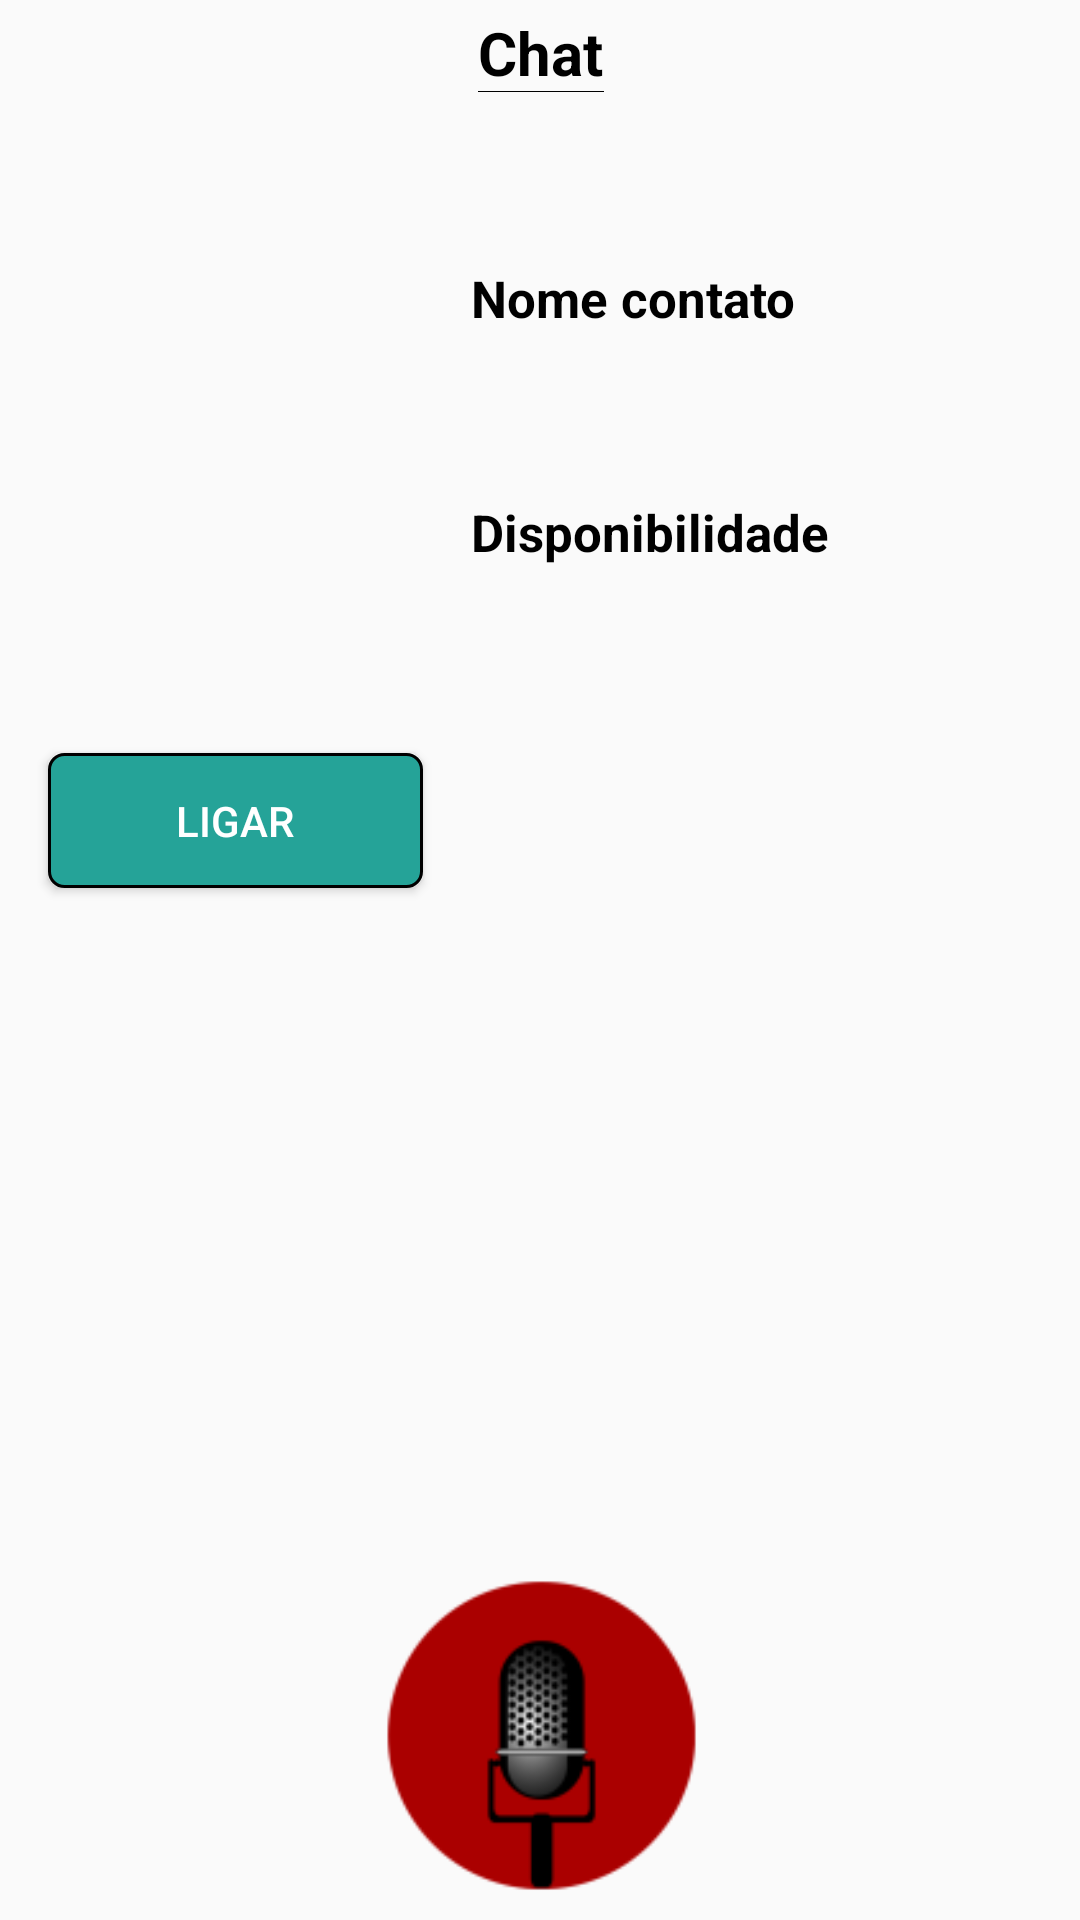

This screen was rendered from an Android layout file. Write that file and the resources it references.
<!-- AndroidManifest.xml: application theme AppTheme -->
<!-- res/layout/fragment_conversation.xml -->
<?xml version="1.0" encoding="utf-8"?>
<android.support.constraint.ConstraintLayout
    xmlns:android="http://schemas.android.com/apk/res/android"
    xmlns:app="http://schemas.android.com/apk/res-auto"
    xmlns:tools="http://schemas.android.com/tools"
    android:layout_width="match_parent"
    android:layout_height="match_parent">

    <ImageView
        android:id="@+id/fotoContato"
        android:layout_width="125dp"
        android:layout_height="131dp"
        android:layout_marginStart="16dp"
        android:layout_marginTop="88dp"
        app:layout_constraintStart_toStartOf="parent"
        app:layout_constraintTop_toTopOf="parent"
        app:srcCompat="@drawable/ic_launcher_foreground" />

    <TextView
        android:id="@+id/nomeContato"
        android:layout_width="191dp"
        android:layout_height="34dp"
        android:layout_marginTop="12dp"
        android:textColor="@android:color/black"
        android:textSize="16sp"
        app:layout_constraintStart_toStartOf="@+id/textView11"
        app:layout_constraintTop_toBottomOf="@+id/textView11" />

    <ImageButton
        android:id="@+id/botaoAudio"
        android:layout_width="129dp"
        android:layout_height="123dp"
        android:layout_marginEnd="8dp"
        android:layout_marginStart="116dp"
        android:background="@null"
        android:scaleType="fitCenter"
        app:layout_constraintBottom_toBottomOf="parent"
        app:layout_constraintEnd_toEndOf="parent"
        app:layout_constraintHorizontal_bias="0.0"
        app:layout_constraintStart_toStartOf="parent"
        app:srcCompat="@mipmap/ic_audiobutton" />

    <TextView
        android:id="@+id/textView8"
        android:layout_width="127dp"
        android:layout_height="22dp"
        android:layout_marginTop="12dp"
        android:text="Disponibilidade"
        android:textColor="@android:color/black"
        android:textSize="17sp"
        android:textStyle="bold"
        app:layout_constraintStart_toStartOf="@+id/nomeContato"
        app:layout_constraintTop_toBottomOf="@+id/nomeContato" />

    <TextView
        android:id="@+id/statusContato"
        android:layout_width="100dp"
        android:layout_height="27dp"
        android:layout_marginTop="8dp"
        android:textColor="@android:color/black"
        app:layout_constraintStart_toStartOf="@+id/textView8"
        app:layout_constraintTop_toBottomOf="@+id/textView8" />

    <TextView
        android:id="@+id/textView10"
        android:layout_width="wrap_content"
        android:layout_height="24dp"
        android:layout_marginEnd="8dp"
        android:layout_marginStart="8dp"
        android:layout_marginTop="4dp"
        android:text="Chat"
        android:textColor="@android:color/black"
        android:textSize="20sp"
        android:textStyle="bold"
        app:layout_constraintEnd_toEndOf="parent"
        app:layout_constraintStart_toStartOf="parent"
        app:layout_constraintTop_toTopOf="parent" />

    <TextView
        android:id="@+id/textView11"
        android:layout_width="116dp"
        android:layout_height="20dp"
        android:layout_marginStart="16dp"
        android:layout_marginTop="60dp"
        android:text="Nome contato"
        android:textColor="@android:color/black"
        android:textSize="17sp"
        android:textStyle="bold"
        app:layout_constraintStart_toEndOf="@+id/fotoContato"
        app:layout_constraintTop_toBottomOf="@+id/textView10" />

    <Button
        android:id="@+id/ligar"
        android:layout_width="125dp"
        android:layout_height="45dp"
        android:layout_marginStart="16dp"
        android:layout_marginTop="32dp"
        android:background="@drawable/retangle_normal_buttons_collored"
        android:text="Ligar"
        android:textColor="@android:color/white"
        app:layout_constraintStart_toStartOf="parent"
        app:layout_constraintTop_toBottomOf="@+id/fotoContato" />

    <ImageView
        android:id="@+id/imageView9"
        android:layout_width="42dp"
        android:layout_height="5dp"
        app:layout_constraintStart_toStartOf="@+id/textView10"
        app:layout_constraintTop_toBottomOf="@+id/textView10"
        app:srcCompat="@drawable/traco" />

</android.support.constraint.ConstraintLayout>
<!-- resources referenced by this layout -->
<resources>
  <!-- drawable retangle_normal_buttons_collored (drawable) -->
  <?xml version="1.0" encoding="utf-8"?>
  <shape xmlns:android="http://schemas.android.com/apk/res/android">
      <corners android:radius="5dp"/>
      <stroke
          android:width="1dp"
          android:color="#000000" />
      <solid android:color="@color/colorbuttom"/>
  </shape>
  <!-- drawable traco: jpg bitmap (drawable, 731 bytes) -->
  <!-- mipmap ic_audiobutton: png bitmap (mipmap-xxxhdpi, 5399 bytes) -->
  <style name="AppTheme" parent="Theme.AppCompat.Light.DarkActionBar">
          
          <item name="colorPrimary">@color/colorPrimary</item>
          <item name="colorPrimaryDark">@color/colorPrimaryDark</item>
          <item name="colorAccent">@color/colorAccent</item>
  
  
      </style>
  <color name="colorbuttom">#25a398</color>
  <color name="colorPrimary">#4E342E</color>
  <color name="colorPrimaryDark">#3e2723</color>
  <color name="colorAccent">#c8e8ff</color>
</resources>
